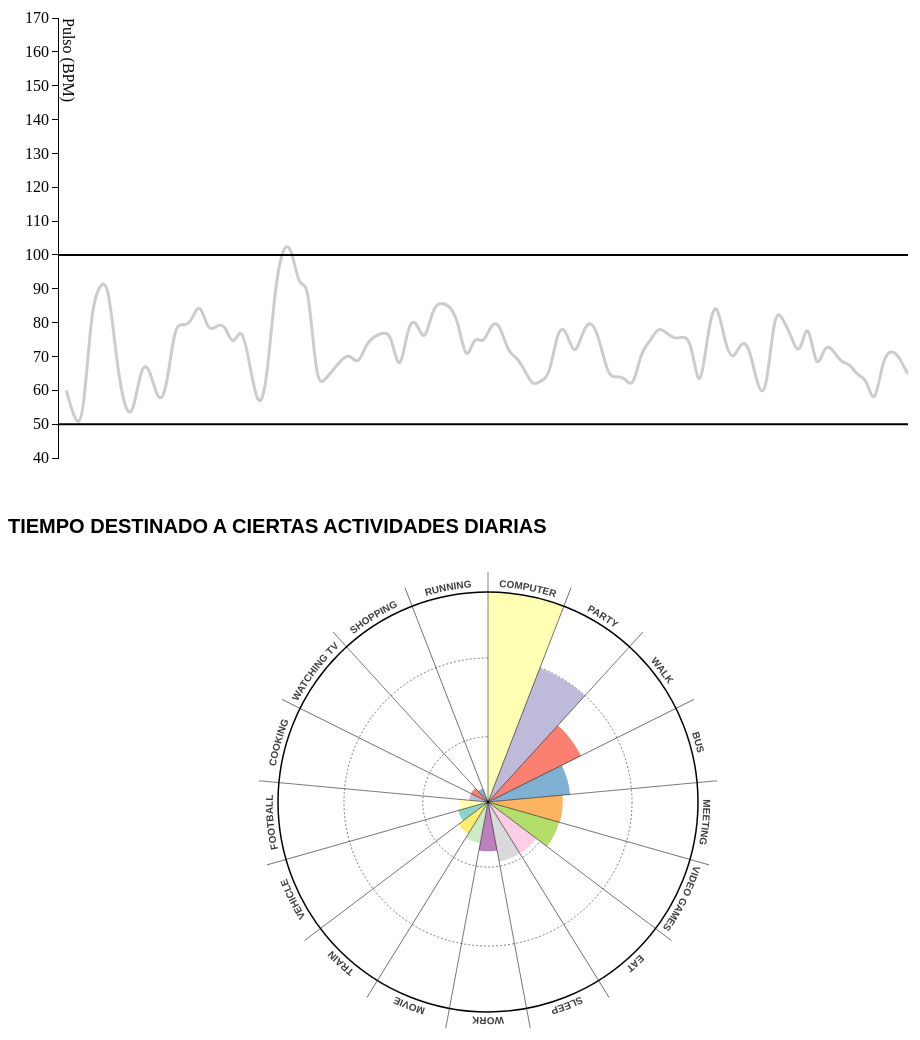
D3 v3 page, settled after 480 driven frames (8 s of simulated time); the page loaded 2 data file(s).



var parseDate = d3.time.format("%Y-%m-%d").parse;

var margin = {top: 20, right: 80, bottom: 40, left: 50},
    width = 900 - margin.left - margin.right,
    height = 500 - margin.top - margin.bottom;

var x = d3.scale.linear()
    .range([0, width])
    .domain([0, 24]);

var y = d3.scale.linear()
    .range([height,0])
    .domain([40,170]);

var color = d3.scale.category10();

var xAxis = d3.svg.axis()
    .scale(x)
    .orient("bottom");

var yAxis = d3.svg.axis()
    .scale(y)
    .orient("left");

var line = d3.svg.line()
    .interpolate("basis")
    .x(function(d) { return x(d['percentRemaining']); })
    .y(function(d) { return y(d['heartRate']); });

var svg2 = d3.select("body").append("svg")
    .attr("width", width + margin.left + margin.right)
    .attr("height", height + margin.top + margin.bottom)
  .append("g")
    .attr("transform", "translate(" + margin.left + "," + margin.top + ")");

d3.csv("merged.csv", function(error, data) {

     color.domain([0,1,2,3,4,5,6,7,8,9,10,11,12]);

  data = data.map( function (d) {
    return {
      lookup: d['lookup'],
      date: parseDate(d['lookup']),
      percentRemaining: +d['percentRemaining']*100,
      heartRate: Math.round(d['heart_rate(bpm)']) };
});

  data = d3.nest()
  .key(function(d) { return d.lookup; })
  .sortKeys(d3.ascending)
  .sortValues(function(a,b) { return b.percentRemaining - a.percentRemaining; } )
  .entries(data);

console.log(data)

  svg2.append("g")
      .attr("class", "x axis")
      .attr("transform", "translate(0," + height + ")")
      .call(xAxis);

  svg2.append("g")
      .attr("class", "y axis")
      .call(yAxis);

  svg2.append("text")
    .attr("x",0)
    .attr("y",-5)
    .attr("transform","rotate(90)")
    .text("Pulso (BPM)")

 svg2.append("path")
     .attr("d", function(d) { return "M 0," + y(100) + ", L " + width + "," + y(100); })
     .attr("clip-path", "url(#rect-clip)")
     .style("stroke", "#000")
     .style("fill","none")
     .style("stroke-width", 2);

 svg2.append("path")
     .attr("d", function(d) { return "M 0," + y(50) + ", L " + width + "," + y(50); })
     .attr("clip-path", "url(#rect-clip)")
     .style("stroke", "#000")
     .style("fill","none")
     .style("stroke-width", 2);

  // define the clipPath
  svg2.append("clipPath")
      .attr("id", "rect-clip")
    .append("rect")
      .attr("width", width)
      .attr("height", height) ;

  var runs = svg2.selectAll(".runs")
      .data(data, function(d) { return d.key; })
    .enter().append("g")
      .attr("id", function(d) { return d.key; })
      .attr("class", "city");

  runs.append("text")
    .attr("class",function(d) { return "linetext" + d.key })
    .text(function(d) { return d.key })
    .attr("x", width - 130)
    .attr("y", 20)
    .style("fill", "none")
    .style("font", "25px sans-serif");

  runs.append("path")
      .attr("class","line")
      .attr("d", function(d) { return line(d.values); })
      .attr("clip-path", "url(#rect-clip)")
      .style("stroke", "#000")
      .style("stroke-opacity", .2)
      .on("mouseover", function() {

        d3.select(this)
        .transition()
        .duration(1)
        .style("stroke", "red")
        .style("stroke-width", 5)
        .style("stroke-opacity", 1);

        d3.selectAll(".linetext" + this.parentNode.id)
        .style("fill","#000");

      })
      .on("mouseout", function() {

        d3.select(this)
        .transition()
        .duration(10)
        .style("stroke", "#000")
        .style("stroke-width", 0.5);

        d3.selectAll(".linetext" + this.parentNode.id)
        .style("fill","none");

      });

});




var width = 960,
    height = 500,
    barHeight = height / 2 - 40;

var formatNumber = d3.format("s");

var color = d3.scale.ordinal()
    .range(["#8dd3c7","#ffffb3","#bebada","#fb8072","#80b1d3","#fdb462","#b3de69","#fccde5","#d9d9d9","#bc80bd","#ccebc5","#ffed6f"]);

var svg = d3.select('body2').append("svg")
    .attr("width", width)
    .attr("height", height)
  .append("g")
    .attr("transform", "translate(" + width/2 + "," + height/2 + ")");

d3.csv("data.csv", function(error, data) {

  data.sort(function(a,b) { return b.value - a.value; });

  var extent = d3.extent(data, function(d) { return d.value; });
  var barScale = d3.scale.linear()
      .domain(extent)
      .range([0, barHeight]);

  var keys = data.map(function(d,i) { return d.name; });
  var numBars = keys.length;

  var p= d3.scale.linear()
      .domain(extent)
      .range([0, -barHeight]);

  var pAxis = d3.svg.axis()
      .scale(p).orient("left")
      .ticks(3)
      .tickFormat(formatNumber);

  var circles = svg.selectAll("circle")
          .data(p.ticks(3))
        .enter().append("circle")
          .attr("r", function(d) {return barScale(d);})
          .style("fill", "none")
          .style("stroke", "black")
          .style("stroke-dasharray", "2,2")
          .style("stroke-width",".5px");

  var arc = d3.svg.arc()
      .startAngle(function(d,i) { return (i * 2 * Math.PI) / numBars; })
      .endAngle(function(d,i) { return ((i + 1) * 2 * Math.PI) / numBars; })
      .innerRadius(0);

  var segments = svg.selectAll("path")
          .data(data)
        .enter().append("path")
          .each(function(d) { d.outerRadius = 0; })
          .style("fill", function (d) { return color(d.name); })
          .attr("d", arc);

  segments.transition().ease("elastic").duration(1000).delay(function(d,i) {return (25-i)*100;})
          .attrTween("d", function(d,index) {
            var i = d3.interpolate(d.outerRadius, barScale(+d.value));
            return function(t) { d.outerRadius = i(t); return arc(d,index); };
          });

  svg.append("circle")
      .attr("r", barHeight)
      .classed("outer", true)
      .style("fill", "none")
      .style("stroke", "black")
      .style("stroke-width","1.5px");

  var lines = svg.selectAll("line")
      .data(keys)
    .enter().append("line")
      .attr("y2", -barHeight - 20)
      .style("stroke", "black")
      .style("stroke-width",".5px")
      .attr("transform", function(d, i) { return "rotate(" + (i * 360 / numBars) + ")"; });

  //svg.append("g")
    //.attr("class", "x axis")
    //.call(xAxis);

  // Labels
  var labelRadius = barHeight * 1.025;

  var labels = svg.append("g")
      .classed("labels", true);

  labels.append("def")
        .append("path")
        .attr("id", "label-path")
        .attr("d", "m0 " + -labelRadius + " a" + labelRadius + " " + labelRadius + " 0 1,1 -0.01 0");

  labels.selectAll("text")
        .data(keys)
      .enter().append("text")
        .style("text-anchor", "middle")
        .style("font-weight","bold")
        .style("fill", function(d, i) {return "#3e3e3e";})
        .append("textPath")
        .attr("xlink:href", "#label-path")
        .attr("startOffset", function(d, i) {return i * 100 / numBars + 50 / numBars + '%';})
        .text(function(d) {return d.toUpperCase(); });

});



### data: merged.csv
percentRemaining, heart_rate(bpm), remainingMinutes, lookup
0.002597, 60, 1, 2017/06/30
0.005195, 51, 2, 2017/06/30
0.007792, 49, 3, 2017/06/30
0.01039, 85, 4, 2017/06/30
0.01299, 91, 5, 2017/06/30
0.01558, 93, 6, 2017/06/30
0.01818, 69, 7, 2017/06/30
0.02078, 54, 8, 2017/06/30
0.02338, 52, 9, 2017/06/30
0.02597, 68, 10, 2017/06/30
0.02857, 67, 11, 2017/06/30
0.03117, 56, 12, 2017/06/30
0.03377, 59, 13, 2017/06/30
0.03636, 80, 14, 2017/06/30
0.03896, 79, 15, 2017/06/30
0.04156, 80, 16, 2017/06/30
0.04416, 87, 17, 2017/06/30
0.04675, 77, 18, 2017/06/30
0.04935, 79, 19, 2017/06/30
0.05195, 80, 20, 2017/06/30
0.05455, 72, 21, 2017/06/30
0.05714, 80, 22, 2017/06/30
0.05974, 68, 23, 2017/06/30
0.06234, 54, 24, 2017/06/30
0.06494, 60, 25, 2017/06/30
0.06753, 90, 26, 2017/06/30
0.07013, 103, 27, 2017/06/30
0.07273, 103, 28, 2017/06/30
0.07532, 89, 29, 2017/06/30
0.07792, 94, 30, 2017/06/30
0.08052, 61, 31, 2017/06/30
0.08312, 63, 32, 2017/06/30
0.08571, 66, 33, 2017/06/30
0.08831, 69, 34, 2017/06/30
0.09091, 71, 35, 2017/06/30
0.09351, 67, 36, 2017/06/30
0.0961, 74, 37, 2017/06/30
0.0987, 76, 38, 2017/06/30
0.1013, 77, 39, 2017/06/30
0.1039, 77, 40, 2017/06/30
0.1065, 63, 41, 2017/06/30
0.1091, 80, 42, 2017/06/30
0.1117, 81, 43, 2017/06/30
0.1143, 73, 44, 2017/06/30
0.1169, 85, 45, 2017/06/30
0.1195, 86, 46, 2017/06/30
0.1221, 85, 47, 2017/06/30
0.1247, 81, 48, 2017/06/30
0.1273, 67, 49, 2017/06/30
0.1299, 77, 50, 2017/06/30
0.1325, 73, 51, 2017/06/30
0.1351, 80, 52, 2017/06/30
0.1377, 80, 53, 2017/06/30
0.1403, 71, 54, 2017/06/30
0.1429, 70, 55, 2017/06/30
0.1455, 66, 56, 2017/06/30
0.1481, 61, 57, 2017/06/30
0.1506, 63, 58, 2017/06/30
0.1532, 64, 59, 2017/06/30
0.1558, 79, 60, 2017/06/30
... 325 more rows

### data: data.csv
name, value
computer, 0.5674
party, 0.3993
Walk, 0.2979
Bus, 0.2437
Meeting, 0.2243
Video games, 0.2222
Eat, 0.1882
Sleep, 0.1882
Work, 0.1597
Movie, 0.1417
Train, 0.1292
vehicle, 0.1139
Football, 0.1076
Cooking, 0.08264
Watching TV, 0.08264
Shopping, 0.07153
Running, 0.03472